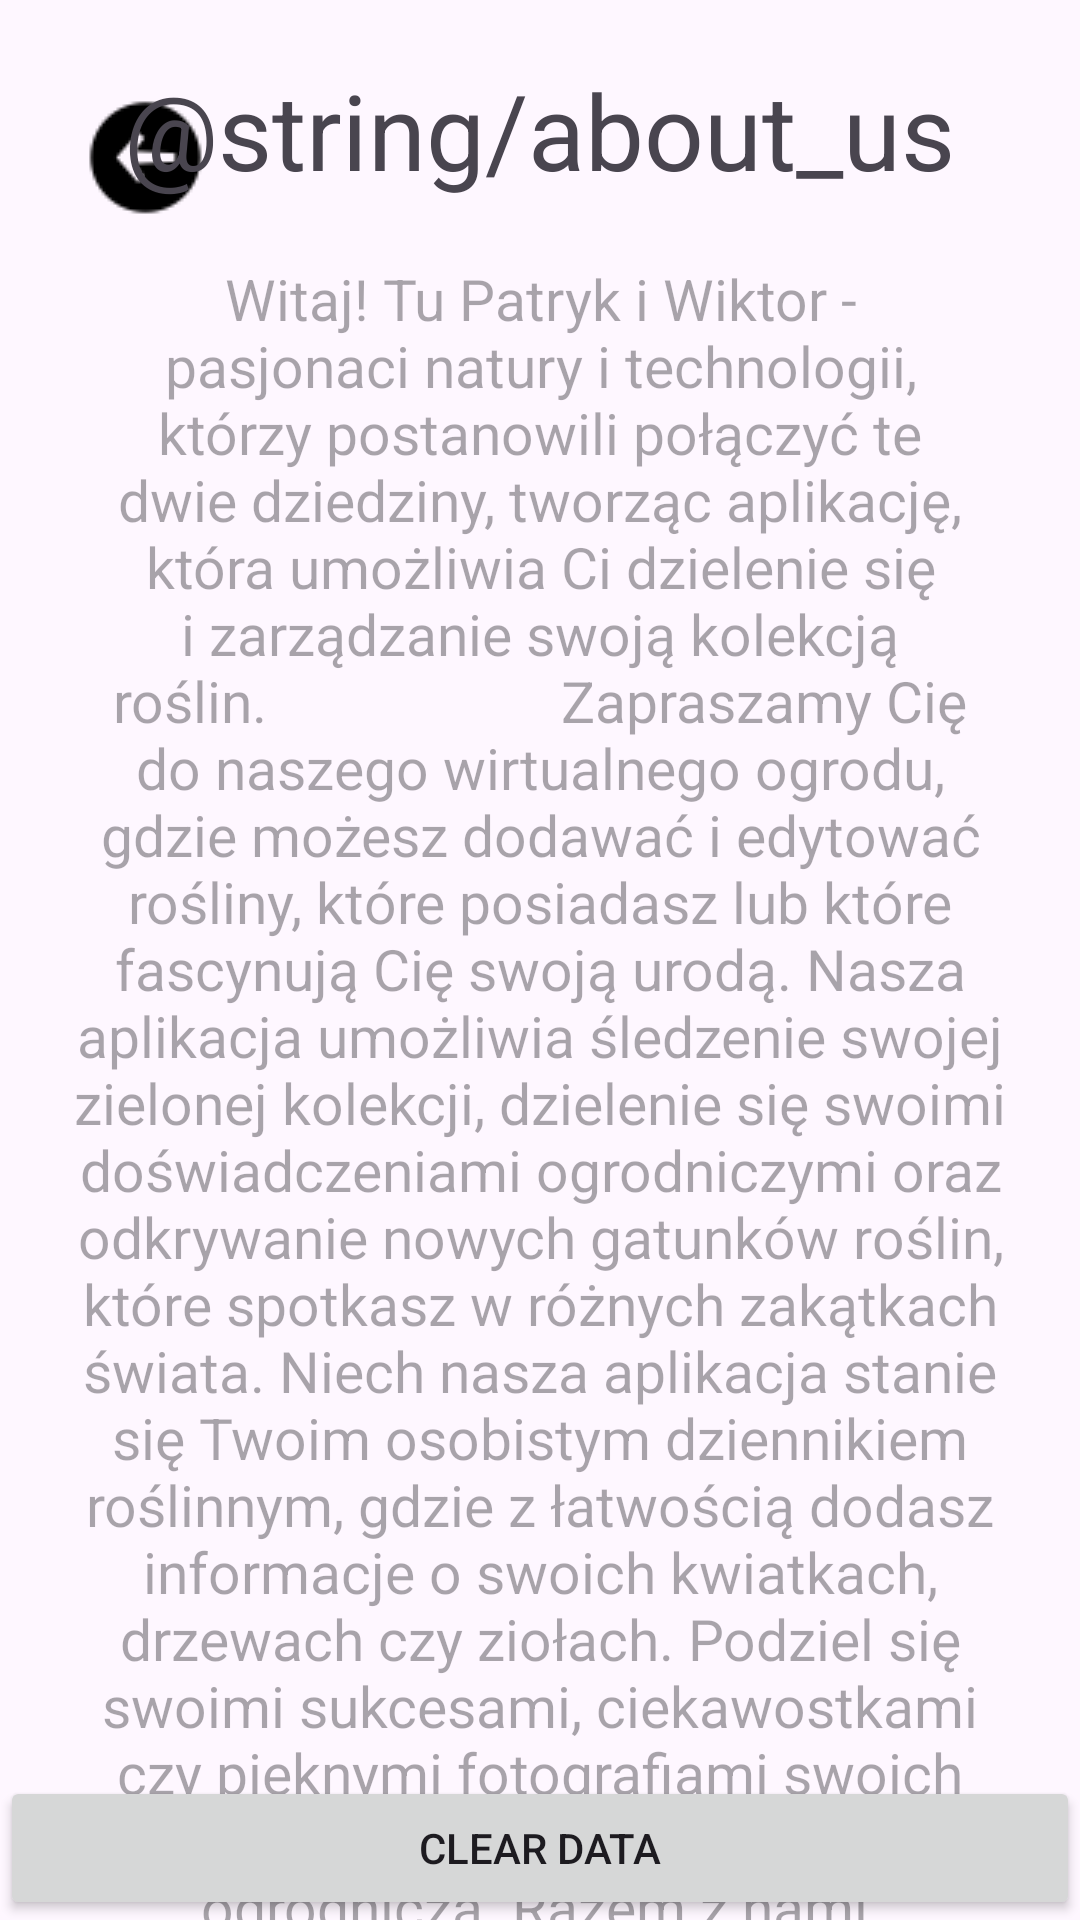

The Android layout XML behind this screen, and the referenced resources:
<!-- AndroidManifest.xml: application theme Theme.PlantCatalog -->
<!-- res/layout/about_us_section.xml -->
<?xml version="1.0" encoding="utf-8"?>
<RelativeLayout xmlns:android="http://schemas.android.com/apk/res/android"
    xmlns:tools="http://schemas.android.com/tools"
    android:layout_width="match_parent"
    android:layout_height="match_parent">

    <ImageButton
        android:padding="10dp"
        android:id="@+id/buttonBack"
        android:layout_width="wrap_content"
        android:layout_height="wrap_content"
        android:layout_alignParentStart="true"
        android:layout_alignParentTop="true"
        android:layout_marginStart="16dp"
        android:layout_marginTop="20dp"
        android:layout_marginEnd="16dp"
        android:layout_marginBottom="16dp"
        android:background="?android:attr/selectableItemBackground"
        android:contentDescription="Powrót do poprzedniej karty"
        android:src="@drawable/back_ic"
         />


    <TextView
        android:id="@+id/textViewHeader"
        android:layout_width="wrap_content"
        android:layout_height="wrap_content"
        android:text="@string/about_us"
        android:textSize="35sp"
        android:layout_centerHorizontal="true"
        android:layout_marginTop="20dp"
        android:gravity="center"
        />


    <TextView
        android:id="@+id/editTextAboutUs"
        android:layout_width="wrap_content"
        android:layout_height="600dp"
        android:layout_below="@id/textViewHeader"
        android:layout_marginHorizontal="20dp"
        android:layout_marginTop="20dp"
        android:textSize="19dp"
        android:hint="Witaj! Tu Patryk i Wiktor - pasjonaci natury i technologii, którzy postanowili połączyć te dwie dziedziny, tworząc aplikację, która umożliwia Ci dzielenie się i zarządzanie swoją kolekcją roślin.
                    Zapraszamy Cię do naszego wirtualnego ogrodu, gdzie możesz dodawać i edytować rośliny, które posiadasz lub które fascynują Cię swoją urodą. Nasza aplikacja umożliwia śledzenie swojej zielonej kolekcji, dzielenie się swoimi doświadczeniami ogrodniczymi oraz odkrywanie nowych gatunków roślin, które spotkasz w różnych zakątkach świata.
Niech nasza aplikacja stanie się Twoim osobistym dziennikiem roślinnym, gdzie z łatwością dodasz informacje o swoich kwiatkach, drzewach czy ziołach. Podziel się swoimi sukcesami, ciekawostkami czy pięknymi fotografiami swoich zieleniaków z społecznością ogrodniczą.
Razem z nami, przenieś swoje ogrodnicze pasje do świata cyfrowego i pozwól roślinom opowiedzieć swoje własne historie. Zanurz się w pięknie natury za pomocą naszej aplikacji!
                                                Zieloność czeka na Ciebie!
                                        Patryk &amp; Wiktor"
        android:inputType="textMultiLine"
        android:minLines="5"
        android:gravity="center"/>

    <Button
        android:id="@+id/buttonClearData"
        android:layout_width="match_parent"
        android:layout_height="wrap_content"
        android:layout_marginTop="20dp"
        android:gravity="center"
        android:layout_alignParentBottom="true"
        android:text="Clear Data" />

</RelativeLayout>
<!-- resources referenced by this layout -->
<resources>
  <!-- drawable back_ic: png bitmap (drawable, 618 bytes) -->
  <style name="Theme.PlantCatalog" parent="Base.Theme.PlantCatalog" />
  <style name="Base.Theme.PlantCatalog" parent="Theme.Material3.DayNight.NoActionBar">
          
          
      </style>
</resources>
